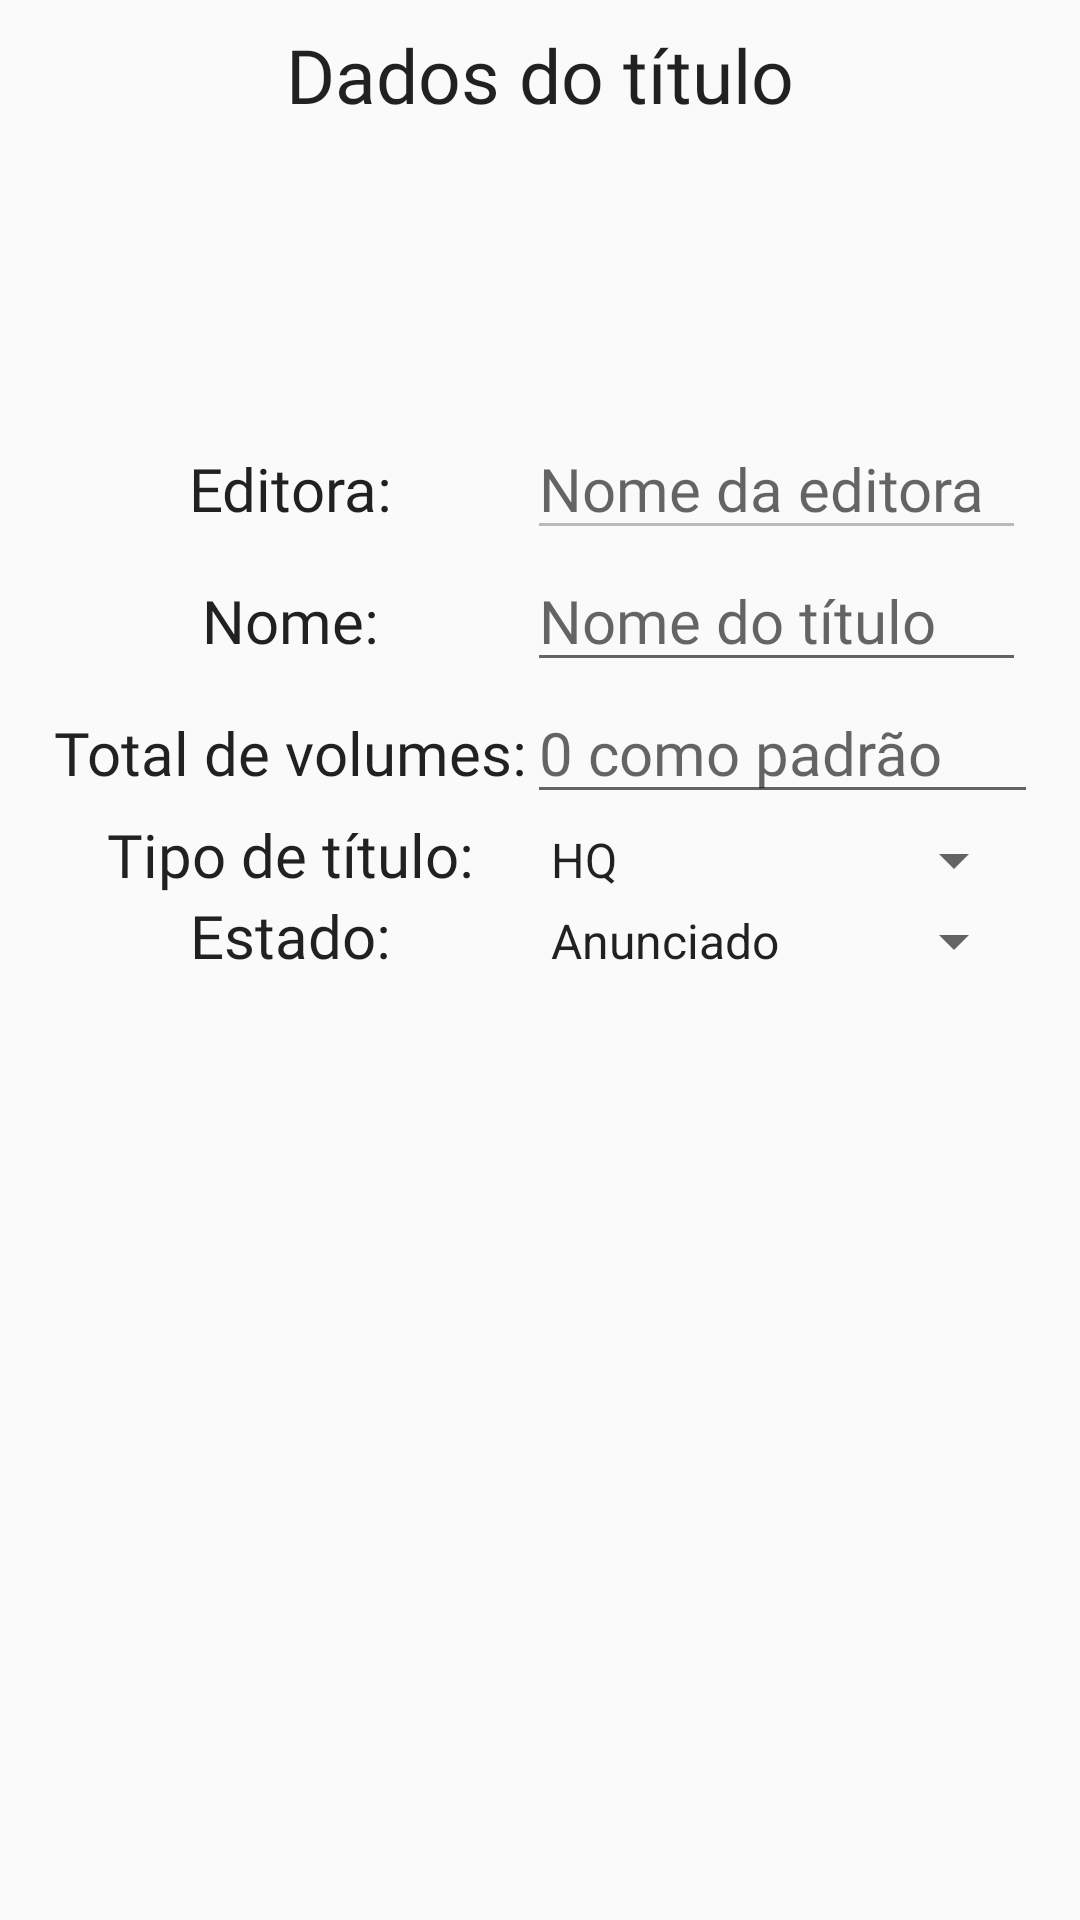

Layout XML and referenced resources for this Android screen:
<!-- AndroidManifest.xml: application theme AppTheme -->
<!-- res/layout/content_crud_titulo.xml -->
<?xml version="1.0" encoding="utf-8"?>
<android.support.constraint.ConstraintLayout xmlns:android="http://schemas.android.com/apk/res/android"
    xmlns:app="http://schemas.android.com/apk/res-auto"
    xmlns:tools="http://schemas.android.com/tools"
    android:layout_width="match_parent"
    android:layout_height="match_parent"
    app:layout_behavior="@string/appbar_scrolling_view_behavior"
    tools:context=".Interface.CrudTitulo"
    tools:showIn="@layout/activity_crud_titulo">

    <TextView
        android:id="@+id/lbl_h1_caracteristicas_titulo"

        style="@style/AppTheme.h1_black"
        android:layout_width="wrap_content"
        android:layout_height="wrap_content"
        android:layout_marginTop="8dp"
        android:text="@string/lbl_caracteristicas"
        app:layout_constraintEnd_toEndOf="parent"
        app:layout_constraintStart_toStartOf="parent"
        app:layout_constraintTop_toTopOf="parent" />

    <TableLayout
        android:id="@+id/tableLayout"
        android:layout_width="match_parent"
        android:layout_height="271dp"
        android:layout_marginStart="8dp"
        android:layout_marginLeft="8dp"
        android:layout_marginTop="8dp"
        android:layout_marginEnd="8dp"
        android:layout_marginRight="8dp"
        android:layout_marginBottom="160dp"
        android:padding="10dp"
        app:layout_constraintBottom_toBottomOf="parent"
        app:layout_constraintEnd_toEndOf="@+id/lbl_h1_caracteristicas_titulo"
        app:layout_constraintStart_toStartOf="@+id/lbl_h1_caracteristicas_titulo"
        app:layout_constraintTop_toBottomOf="@+id/lbl_h1_caracteristicas_titulo">

        <TableRow
            android:layout_width="match_parent"
            android:layout_height="match_parent">

            <TextView
                android:id="@+id/lbl_editora"
                style="@style/AppTheme.lbl_black"
                android:layout_width="wrap_content"
                android:layout_height="wrap_content"
                android:gravity="center"
                android:text="@string/lbl_editora" />

            <EditText
                android:id="@+id/txt_editora"
                style="@style/AppTheme.txt"
                android:layout_width="wrap_content"
                android:layout_height="wrap_content"
                android:layout_weight="1"
                android:autofillHints=""
                android:ems="10"
                android:enabled="false"
                android:hint="@string/hint_txt_pesquisa_editora"
                android:inputType="textPersonName"
                tools:targetApi="o" />
        </TableRow>

        <TableRow
            android:layout_width="match_parent"
            android:layout_height="match_parent">

            <TextView
                android:id="@+id/lbl_nome_titulo"
                style="@style/AppTheme.lbl_black"
                android:layout_width="wrap_content"
                android:layout_height="wrap_content"
                android:gravity="center"
                android:text="@string/lbl_nome_titulo" />

            <EditText
                android:id="@+id/txt_nome_titulo"
                style="@style/AppTheme.txt"
                android:layout_width="wrap_content"
                android:layout_height="wrap_content"
                android:layout_weight="1"
                android:autofillHints=""
                android:ems="10"
                android:hint="@string/hint_txt_pesquisa_titulo"
                android:inputType="textPersonName"
                tools:targetApi="o" />
        </TableRow>

        <TableRow
            android:layout_width="match_parent"
            android:layout_height="match_parent">

            <TextView
                android:id="@+id/lbl_total_de_volumes"
                style="@style/AppTheme.lbl_black"
                android:layout_width="wrap_content"
                android:layout_height="wrap_content"
                android:gravity="center"
                android:text="@string/lbl_total_de_volumes" />

            <EditText
                android:id="@+id/txt_total_de_volumes"
                style="@style/AppTheme.txt"
                android:layout_width="wrap_content"
                android:layout_height="wrap_content"
                android:autofillHints=""
                android:ems="10"
                android:hint="@string/hint_total_de_volumes"
                android:inputType="number"
                tools:targetApi="o" />
        </TableRow>

        <TableRow
            android:layout_width="match_parent"
            android:layout_height="match_parent">

            <TextView
                android:id="@+id/lbl_tipo_de_titulo"
                style="@style/AppTheme.lbl_black"
                android:layout_width="wrap_content"
                android:layout_height="wrap_content"
                android:gravity="center"
                android:text="@string/lbl_tipo_de_titulo" />

            <Spinner
                android:id="@+id/spin_tipo_de_titulo"
                style="@style/AppTheme.txt"
                android:layout_width="match_parent"
                android:layout_height="wrap_content"
                android:layout_weight="1"
                android:entries="@array/tipos_de_titulo" />
        </TableRow>

        <TableRow
            android:layout_width="match_parent"
            android:layout_height="match_parent">

            <TextView
                android:id="@+id/lbl_estado_do_titulo"
                style="@style/AppTheme.lbl_black"
                android:layout_width="wrap_content"
                android:layout_height="wrap_content"
                android:gravity="center"
                android:text="@string/lbl_estado_do_titulo" />

            <Spinner
                android:id="@+id/spin_estado_do_titulo"
                style="@style/AppTheme.txt"
                android:layout_width="match_parent"
                android:layout_height="wrap_content"
                android:layout_weight="1"
                android:entries="@array/estados_do_titulo" />
        </TableRow>
    </TableLayout>
</android.support.constraint.ConstraintLayout>
<!-- res/layout/activity_crud_titulo.xml (included above) -->
<?xml version="1.0" encoding="utf-8"?>
<android.support.design.widget.CoordinatorLayout xmlns:android="http://schemas.android.com/apk/res/android"
    xmlns:app="http://schemas.android.com/apk/res-auto"
    xmlns:tools="http://schemas.android.com/tools"
    android:layout_width="match_parent"
    android:layout_height="match_parent"
    tools:context=".Interface.CrudTitulo">

    <android.support.design.widget.AppBarLayout
        android:layout_width="match_parent"
        android:layout_height="wrap_content"
        android:theme="@style/AppTheme.AppBarOverlay">

        <android.support.v7.widget.Toolbar
            android:id="@+id/toolbar"
            android:layout_width="match_parent"
            android:layout_height="?attr/actionBarSize"
            android:background="?attr/colorPrimary"
            app:popupTheme="@style/AppTheme.PopupOverlay" />

    </android.support.design.widget.AppBarLayout>

    <include layout="@layout/content_crud_titulo" />

    <android.support.design.widget.FloatingActionButton
        android:id="@+id/fab_salvar"
        android:layout_width="60dp"
        android:layout_height="60dp"
        android:layout_gravity="bottom|end"
        android:clickable="true"
        android:focusable="true"
        android:scaleType="center"
        app:fabSize="normal"
        app:maxImageSize="50dp"
        app:srcCompat="@android:drawable/ic_menu_save" />

</android.support.design.widget.CoordinatorLayout>
<!-- resources referenced by this layout -->
<resources>
  <array name="estados_do_titulo">
          <item>Anunciado</item>
          <item>Em andamento</item>
          <item>Finalizado</item>
          <item>Cancelado</item>
      </array>
  <array name="tipos_de_titulo">
          <item>HQ</item>
          <item>Mangá</item>
          <item>Light Novel</item>
          <item>Graphic Novel</item>
      </array>
  <string name="hint_total_de_volumes">0 como padrão</string>
  <string name="hint_txt_pesquisa_editora">Nome da editora</string>
  <string name="hint_txt_pesquisa_titulo">Nome do título</string>
  <string name="lbl_caracteristicas">Dados do título</string>
  <string name="lbl_editora">Editora:</string>
  <string name="lbl_estado_do_titulo">Estado:</string>
  <string name="lbl_nome_titulo">Nome:</string>
  <string name="lbl_tipo_de_titulo">Tipo de título:</string>
  <string name="lbl_total_de_volumes">Total de volumes:</string>
  <style name="AppTheme.AppBarOverlay" parent="ThemeOverlay.AppCompat.Dark.ActionBar" />
  <style name="AppTheme.PopupOverlay" parent="ThemeOverlay.AppCompat.Light" />
  <style name="AppTheme.h1_black">
          <item name="android:textColor">@color/preto</item>
          <item name="android:textSize">25sp</item>
          <item name="android:fontFamily">@font/poppins_bold</item>
          <item name="android:gravity">center_horizontal</item>
      </style>
  <style name="AppTheme.lbl_black">
          <item name="android:textColor">@color/preto</item>
          <item name="android:textSize">20sp</item>
          <item name="android:fontFamily">@font/poppins_bold</item>
      </style>
  <style name="AppTheme.txt">
          <item name="android:textColor">@color/preto</item>
          <item name="android:textSize">20sp</item>
          <item name="android:fontFamily">@font/poppins</item>
      </style>
  <style name="AppTheme" parent="Theme.AppCompat.Light.DarkActionBar">
          
          <item name="colorPrimary">@color/azul</item>
          <item name="colorPrimaryDark">@color/mc_blue</item>
          <item name="colorAccent">@color/darkometrat</item>
      </style>
</resources>
